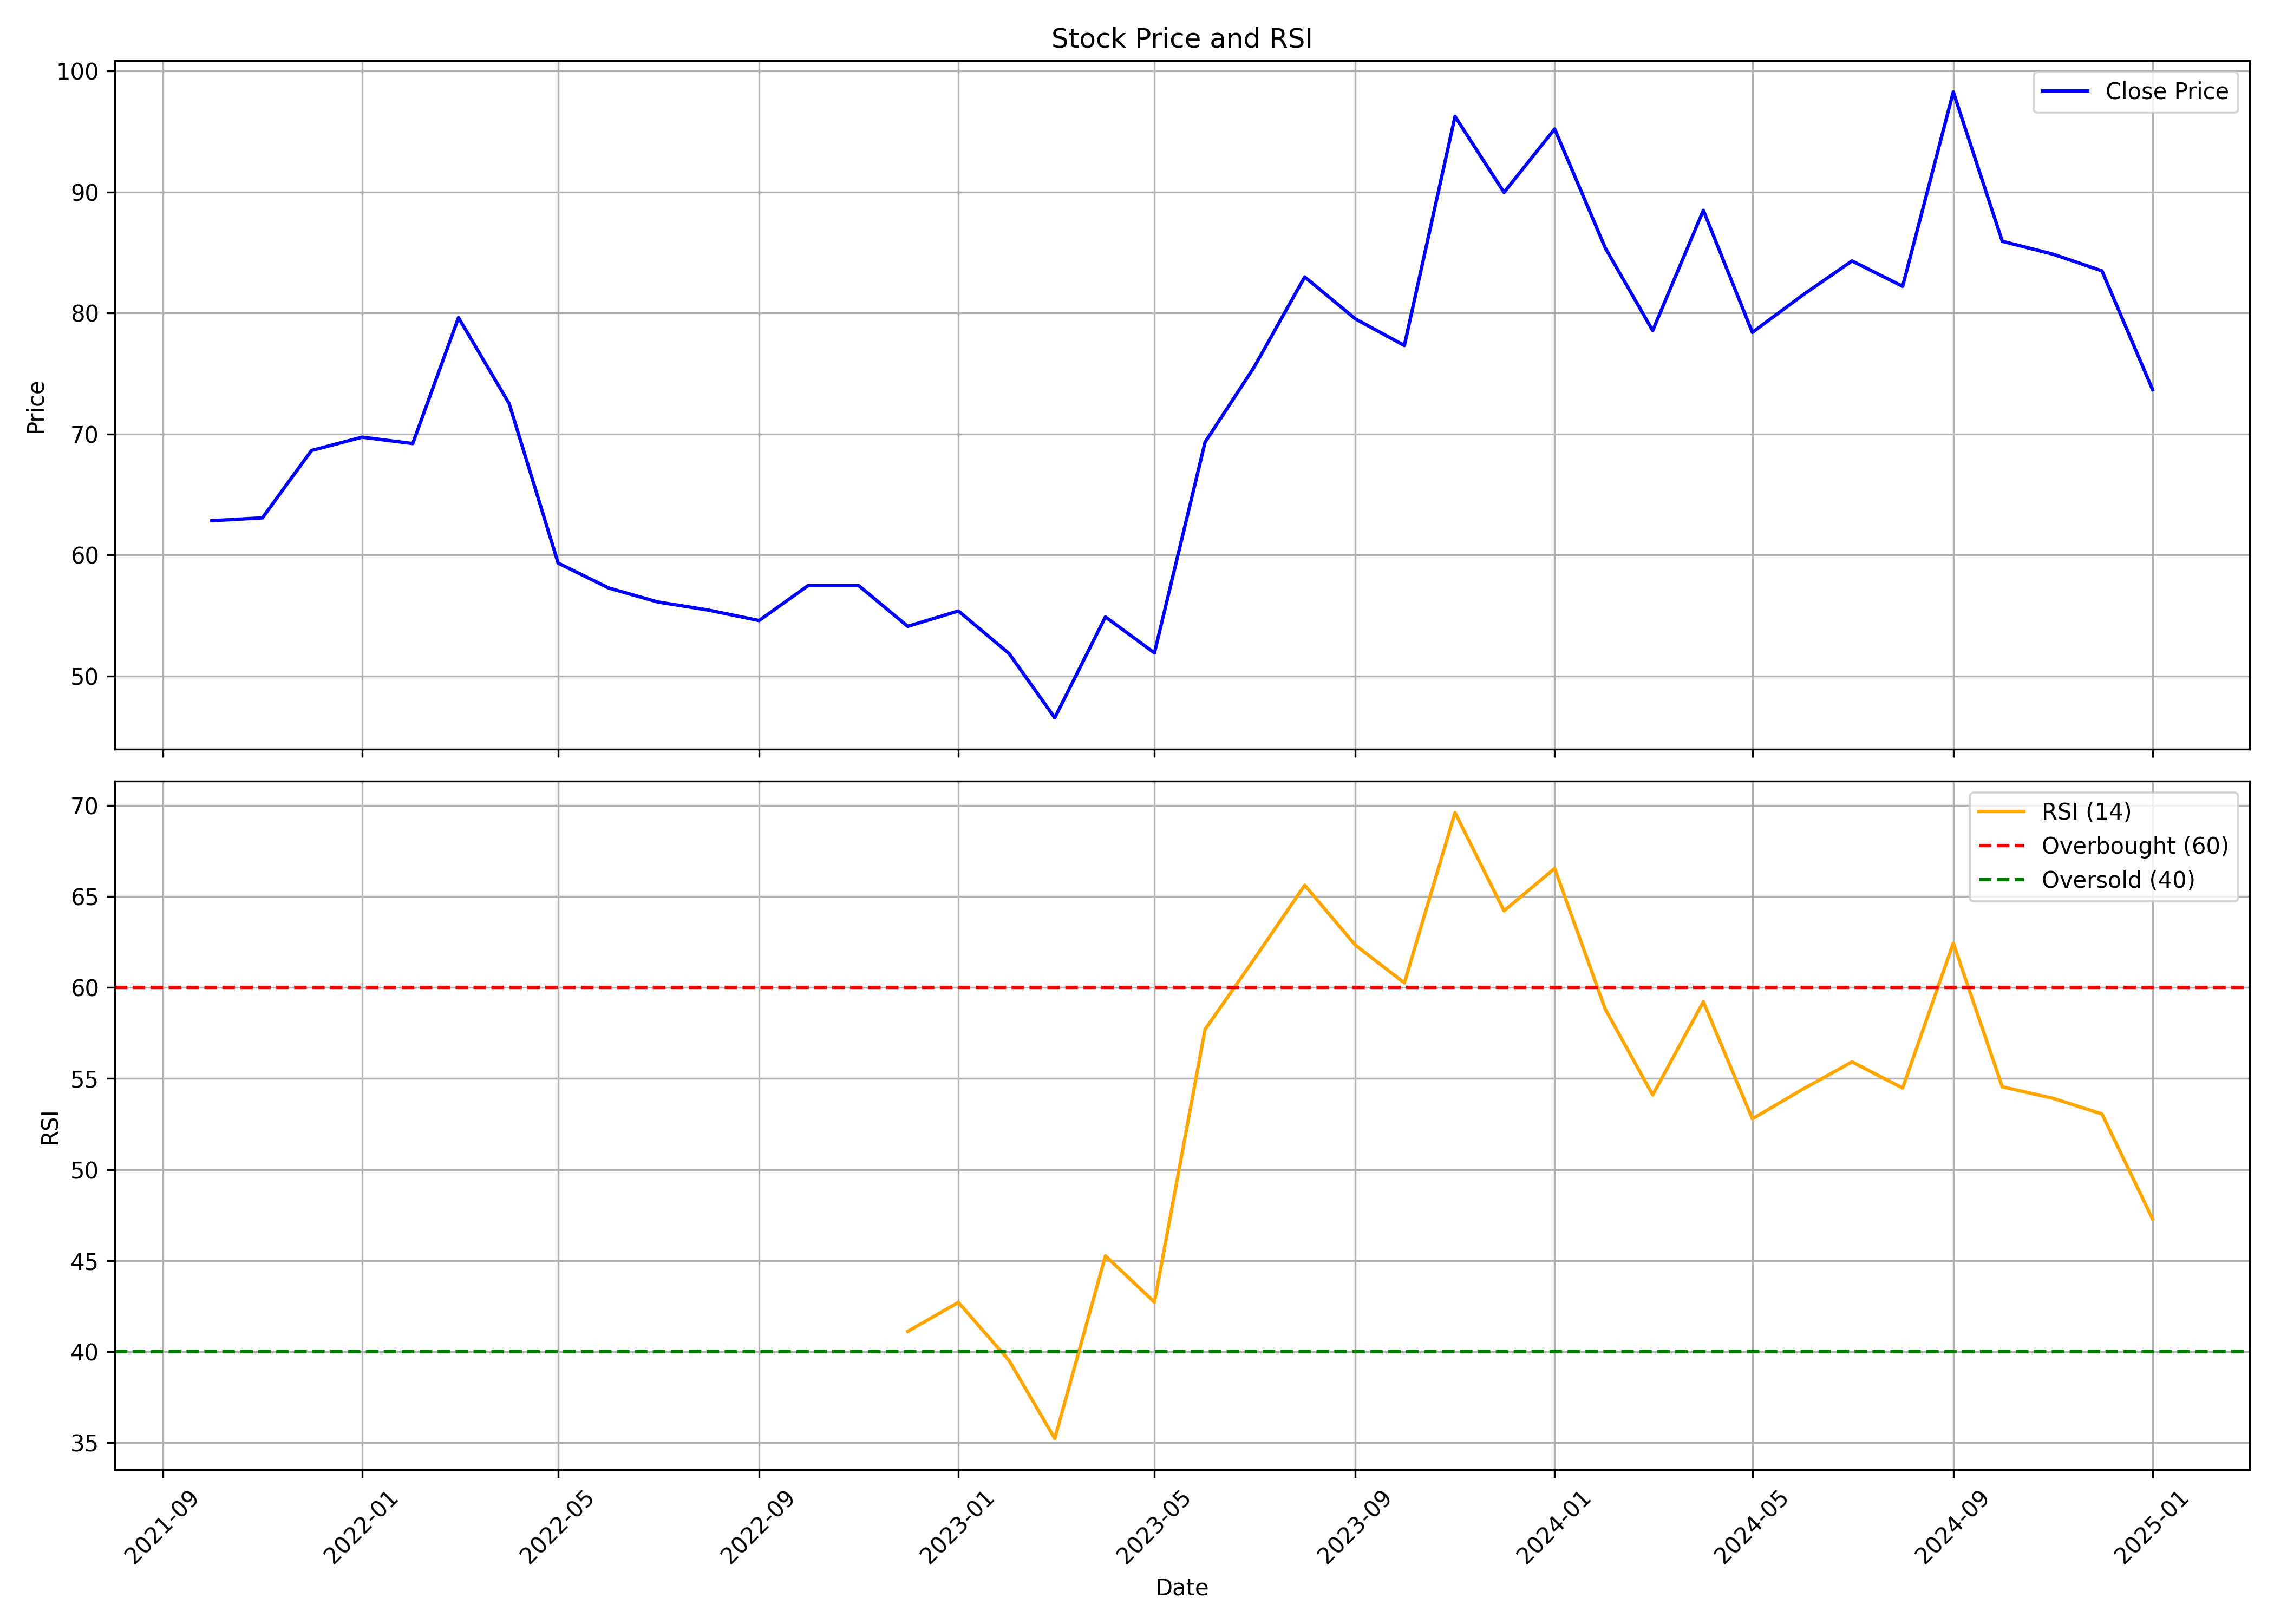

Data behind this chart, as committed beside it:
, Unnamed: 0.1, Unnamed: 0, date, symbol, open, high, low, close, volume, rsi
0, 0, 0, 2021-10-01, INTLCONV, 67.15, 77.65, 60.11, 62.84, 3238819, 
1, 1, 1, 2021-11-01, INTLCONV, 64.13, 66.53, 55.46, 63.08, 1119438, 
2, 2, 2, 2021-12-01, INTLCONV, 63.27, 76.21, 61.4, 68.64, 4682831, 
3, 3, 3, 2022-01-01, INTLCONV, 69.41, 98.21, 67.11, 69.74, 20014072, 
4, 4, 4, 2022-02-01, INTLCONV, 70.17, 79.42, 62.31, 69.22, 8098377, 
5, 5, 5, 2022-03-01, INTLCONV, 69.22, 83.74, 67.15, 79.62, 14524893, 
6, 6, 6, 2022-04-01, INTLCONV, 80.19, 86.28, 71.13, 72.52, 10796738, 
7, 7, 7, 2022-05-01, INTLCONV, 72.19, 72.62, 52.2, 59.34, 4169198, 
8, 8, 8, 2022-06-01, INTLCONV, 59.34, 61.07, 49.51, 57.28, 2456784, 
9, 9, 9, 2022-07-01, INTLCONV, 57.57, 60.64, 48.51, 56.13, 2874034, 
10, 10, 10, 2022-08-01, INTLCONV, 56.51, 61.83, 54.07, 55.46, 3111071, 
11, 11, 11, 2022-09-01, INTLCONV, 55.65, 64.71, 52.77, 54.6, 5720090, 
12, 12, 12, 2022-10-01, INTLCONV, 56.02, 59.97, 54.31, 57.48, 961310, 
13, 13, 13, 2022-11-01, INTLCONV, 57.53, 61.67, 56.5, 57.48, 2082666, 
14, 14, 14, 2022-12-01, INTLCONV, 58.11, 59.82, 49.92, 54.12, 2461535, 41.12
15, 15, 15, 2023-01-01, INTLCONV, 54.6, 62.31, 54.16, 55.38, 1458598, 42.71
16, 16, 16, 2023-02-01, INTLCONV, 55.38, 59.09, 51.34, 51.87, 1819371, 39.52
17, 17, 17, 2023-03-01, INTLCONV, 52.41, 54.36, 44.71, 46.56, 2495109, 35.23
18, 18, 18, 2023-04-01, INTLCONV, 46.8, 58.31, 46.36, 54.9, 2221297, 45.27
19, 19, 19, 2023-05-01, INTLCONV, 54.9, 55.97, 50.8, 51.92, 1053002, 42.72
20, 20, 20, 2023-06-01, INTLCONV, 52.6, 72.98, 51.24, 69.33, 6445989, 57.7
21, 21, 21, 2023-07-01, INTLCONV, 70.35, 81.81, 67.33, 75.52, 8079547, 61.55
22, 22, 22, 2023-08-01, INTLCONV, 76.1, 87.66, 67.77, 82.98, 8792071, 65.61
23, 23, 23, 2023-09-01, INTLCONV, 82.88, 91.56, 77.52, 79.52, 7811925, 62.32
24, 24, 24, 2023-10-01, INTLCONV, 80.58, 87.44, 70.94, 77.31, 12148628, 60.25
25, 25, 25, 2023-11-01, INTLCONV, 77.31, 101.5, 72.72, 96.24, 21117334, 69.6
26, 26, 26, 2023-12-01, INTLCONV, 97.12, 103.3, 82.6, 89.96, 16820105, 64.21
27, 27, 27, 2024-01-01, INTLCONV, 90.46, 99.59, 86.7, 95.2, 16727997, 66.54
28, 28, 28, 2024-02-01, INTLCONV, 95.99, 123.3, 83.69, 85.37, 32213598, 58.8
29, 29, 29, 2024-03-01, INTLCONV, 86.4, 91.39, 69.16, 78.55, 7172116, 54.1
30, 30, 30, 2024-04-01, INTLCONV, 79.59, 92.28, 79.59, 88.48, 5670449, 59.21
31, 31, 31, 2024-05-01, INTLCONV, 88.03, 95.69, 76.67, 78.4, 6872744, 52.79
32, 32, 32, 2024-06-01, INTLCONV, 79.39, 85.86, 69.56, 81.49, 3956335, 54.42
33, 33, 33, 2024-07-01, INTLCONV, 81.02, 89.62, 74.05, 84.3, 7111966, 55.91
34, 34, 34, 2024-08-01, INTLCONV, 85.37, 87.59, 74.49, 82.21, 5608239, 54.48
35, 35, 35, 2024-09-01, INTLCONV, 82.5, 109.4, 79.6, 98.26, 27534409, 62.43
36, 36, 36, 2024-10-01, INTLCONV, 100.3, 104.8, 79.0, 85.92, 9822050, 54.54
37, 37, 37, 2024-11-01, INTLCONV, 87.3, 92.9, 78.86, 84.86, 3141883, 53.91
38, 38, 38, 2024-12-01, INTLCONV, 86.0, 94.77, 81.45, 83.48, 4895252, 53.06
39, 39, 39, 2025-01-01, INTLCONV, 82.6, 93.1, 72.0, 73.67, 2944964, 47.29
